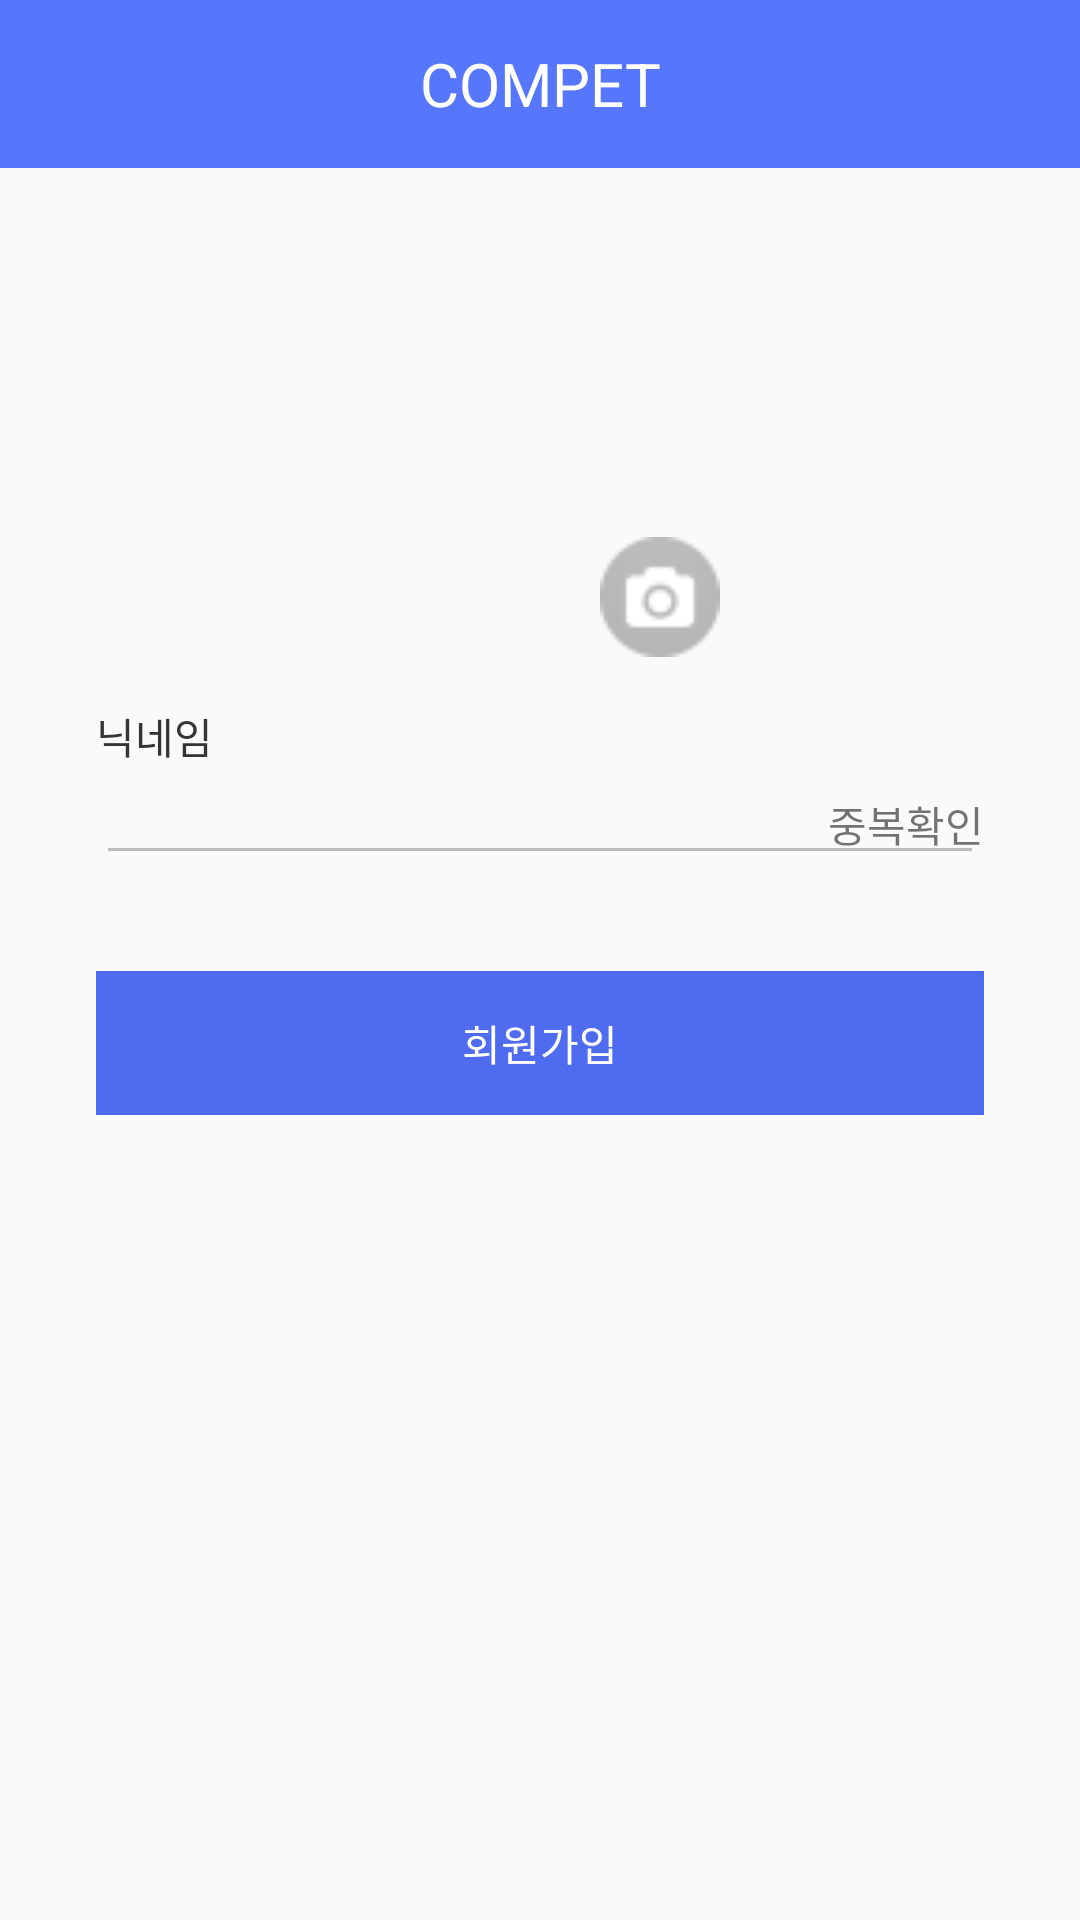

The Android layout XML behind this screen, and the referenced resources:
<!-- AndroidManifest.xml: application theme AppTheme -->
<!-- res/layout/activity_social_sign_up.xml -->
<?xml version="1.0" encoding="utf-8"?>
<LinearLayout xmlns:android="http://schemas.android.com/apk/res/android"
    xmlns:app="http://schemas.android.com/apk/res-auto"
    xmlns:tools="http://schemas.android.com/tools"
    android:id="@+id/activity_sign_up"
    android:layout_width="match_parent"
    android:layout_height="match_parent"
    android:orientation="vertical"
    tools:context="com.mu.compet.activity.SignUpActivity">

    <android.support.v7.widget.Toolbar
        app:theme="@style/ToolBarStyle"
        android:id="@+id/main_toolbar"
        android:layout_width="match_parent"
        android:layout_height="wrap_content"
        android:background="@color/mainRedColor"
        android:minHeight="?attr/actionBarSize">

        <TextView
            android:id="@+id/toolbar_title"
            android:layout_width="wrap_content"
            android:layout_height="wrap_content"
            android:layout_gravity="center"
            android:gravity="center"
            android:text="@string/app_name"
            android:textAppearance="@style/TextAppearance.AppCompat.Medium"
            android:textColor="@android:color/white"
            android:textSize="@dimen/toolbar_text" />
    </android.support.v7.widget.Toolbar>

    <RelativeLayout
        android:layout_width="match_parent"
        android:layout_height="wrap_content">

        <ImageView
            android:id="@+id/image_camera"
            android:layout_width="40dp"
            android:layout_height="40dp"
            android:layout_alignBottom="@+id/image_profile"
            android:layout_alignEnd="@+id/image_profile"
            android:layout_alignRight="@+id/image_profile"
            android:onClick="addCameraClicked"
            app:srcCompat="@drawable/ic_camera" />

        <ImageView
            android:id="@+id/image_profile"
            android:layout_width="120dp"
            android:layout_height="120dp"
            android:layout_centerHorizontal="true"
            android:layout_marginTop="43dp"
            android:onClick="addPictureClicked"
            app:srcCompat="@drawable/image_default_profile" />

    </RelativeLayout>

    <RelativeLayout
        android:layout_width="match_parent"
        android:layout_height="wrap_content">

        <TextView
            android:id="@+id/string_nickname"
            android:layout_width="wrap_content"
            android:layout_height="wrap_content"
            android:layout_gravity="left"
            android:layout_marginLeft="@dimen/login_margin_left"
            android:layout_marginTop="16dp"
            android:text="@string/edit_nickname"
            android:textColor="@color/textBlack" />

        <EditText
            android:id="@+id/edit_nickname"
            android:layout_width="match_parent"
            android:layout_height="wrap_content"
            android:layout_below="@id/string_nickname"
            android:layout_centerHorizontal="true"
            android:layout_marginLeft="@dimen/login_margin_left"
            android:layout_marginRight="@dimen/login_margin_left"
            android:ems="10"
            android:inputType="textEmailAddress"
            android:theme="@style/TextLabel" />

        <TextView
            android:id="@+id/text_nickname_check"
            android:layout_width="wrap_content"
            android:layout_height="wrap_content"
            android:layout_alignBaseline="@+id/edit_nickname"
            android:layout_alignBottom="@+id/edit_nickname"
            android:layout_alignEnd="@+id/edit_nickname"
            android:layout_alignRight="@+id/edit_nickname"
            android:onClick="duplicateNickNameCheckClicked"
            android:text="@string/text_duplicate_check" />

    </RelativeLayout>

    <Button
        android:id="@+id/btn_complete"
        android:layout_width="match_parent"
        android:layout_height="wrap_content"
        android:layout_marginLeft="@dimen/login_margin_left"
        android:layout_marginRight="@dimen/login_margin_left"
        android:layout_marginTop="32dp"
        android:layout_marginBottom="16dp"
        android:enabled="false"
        android:background="@color/secondSubBlueColor"
        android:text="@string/btn_complete_sign_up"
        android:textColor="@android:color/white" />


</LinearLayout>
<!-- resources referenced by this layout -->
<resources>
  <color name="mainRedColor">#5677FC</color>
  <color name="secondSubBlueColor">#4F6BF0</color>
  <color name="textBlack">#353535</color>
  <dimen name="login_margin_left">32dp</dimen>
  <dimen name="toolbar_text">20sp</dimen>
  <!-- drawable ic_camera: png bitmap (drawable-xxhdpi, 1106 bytes) -->
  <string name="app_name">COMPET</string>
  <string name="btn_complete_sign_up">회원가입</string>
  <string name="edit_nickname">닉네임</string>
  <string name="text_duplicate_check">중복확인</string>
  <style name="TextLabel" parent="TextAppearance.AppCompat">
          
          <item name="android:textColorHint">@color/gray</item>
          <item name="android:textColor">@color/textBlack</item>
          <item name="android:textSize">14sp</item>
          <item name="android:textColorHighlight">@color/gray</item>
          <item name="android:textColorLink">@color/textBlack</item>
          
          <item name="colorAccent">@color/gray</item>
          <item name="colorControlNormal">@color/gray</item>
          <item name="colorControlActivated">@color/gray</item>
      </style>
  <style name="ToolBarStyle" parent="Theme.AppCompat">
          <item name="android:textColorPrimary">@android:color/white</item>
          <item name="android:textColorSecondary">@android:color/white</item>
          <item name="actionMenuTextColor">@android:color/white</item>
          <item name="android:actionMenuTextColor">@android:color/white</item>
      </style>
  <style name="AppTheme" parent="Theme.AppCompat.Light.NoActionBar">
          
          <item name="colorPrimary">@color/mainBluecolor</item>
          <item name="colorPrimaryDark">@color/secondSubBlueColor</item>
          <item name="colorAccent">@color/mainBluecolor</item>
      </style>
  <color name="gray">#BCBCBC</color>
  <color name="mainBluecolor">#5677FC</color>
</resources>
